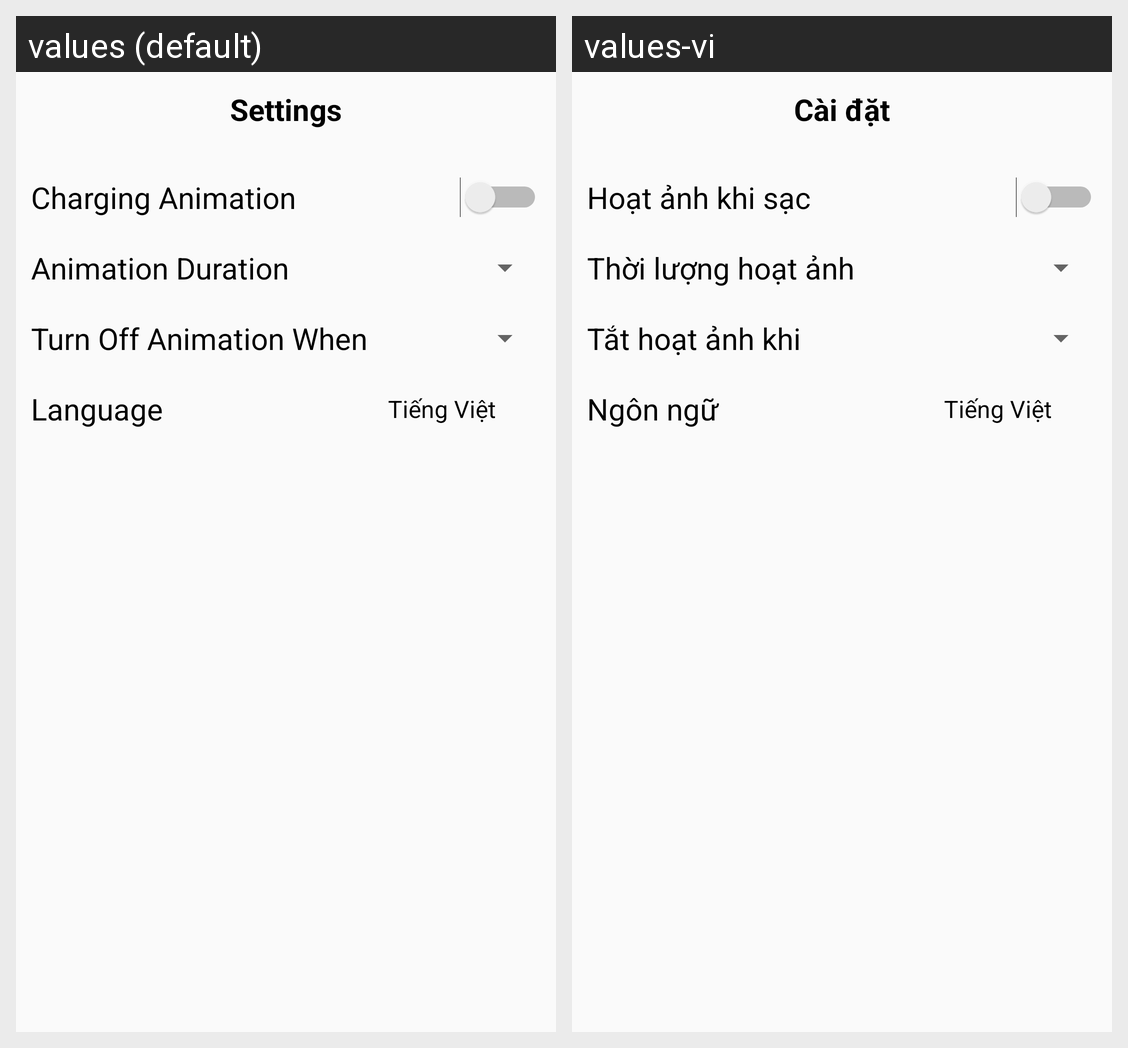

The same Android screen rendered under two of its app's locales, left to right. List the strings drawn on it with the default value and each locale's translation.
Android screen res/layout/activity_app_setting.xml rendered under 2 locales, left to right: values (default), values-vi. Device: Nexus 5 (rendered at 1080×1920; each locale shown at half size, 540×960, under a caption strip naming it); theme Theme.BatteryGuardian.
Strings drawn on this screen, with the default value and each locale's value (text and hints the layout hard-codes, and strings that could not be matched under every locale, appear in the picture but are not listed):

text_app_setting
  values: Settings
  values-vi: Cài đặt

text_charging_animation
  values: Charging Animation
  values-vi: Hoạt ảnh khi sạc

text_durations
  values: Animation Duration
  values-vi: Thời lượng hoạt ảnh

text_turn_off_anm_when
  values: Turn Off Animation When
  values-vi: Tắt hoạt ảnh khi

text_language
  values: Language
  values-vi: Ngôn ngữ
